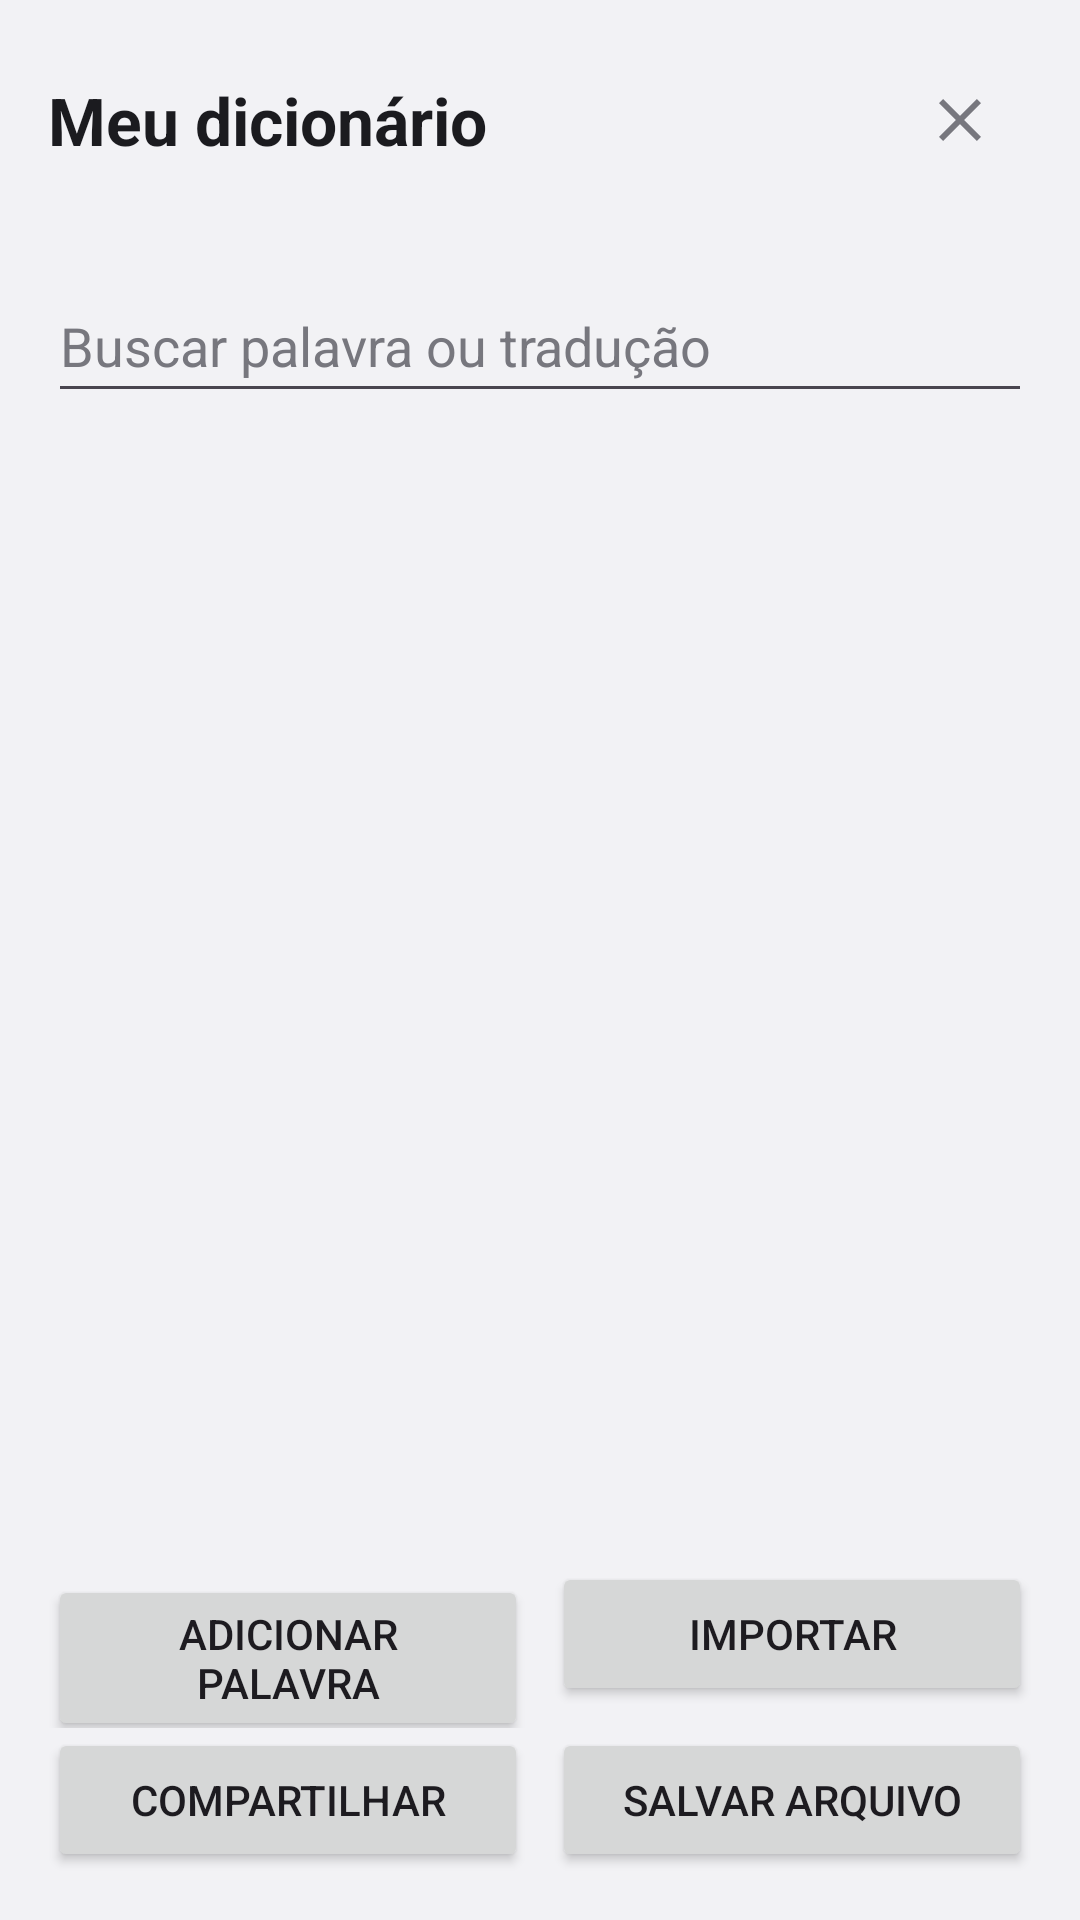

Android layout source for this screen:
<!-- AndroidManifest.xml: application theme Theme.TecladoPoromongueta -->
<!-- res/layout/activity_dictionary.xml -->
<?xml version="1.0" encoding="utf-8"?>
<LinearLayout xmlns:android="http://schemas.android.com/apk/res/android"
    xmlns:app="http://schemas.android.com/apk/res-auto"
    xmlns:tools="http://schemas.android.com/tools"
    android:id="@+id/dictRoot"
    android:layout_width="match_parent"
    android:layout_height="match_parent"
    android:background="@color/poro_bg"
    android:orientation="vertical"
    android:padding="16dp"
    tools:context=".DictionaryActivity">

    <LinearLayout
        android:layout_width="match_parent"
        android:layout_height="wrap_content"
        android:gravity="center_vertical"
        android:orientation="horizontal">

        <TextView
            android:layout_width="0dp"
            android:layout_height="wrap_content"
            android:layout_weight="1"
            android:text="@string/dict_title"
            android:textColor="@color/poro_text"
            android:textSize="22sp"
            android:textStyle="bold" />

        <ImageButton
            android:id="@+id/btnDictFechar"
            android:layout_width="48dp"
            android:layout_height="48dp"
            android:background="?android:attr/selectableItemBackgroundBorderless"
            android:contentDescription="@string/close"
            android:scaleType="center"
            android:src="@drawable/ic_close"
            app:tint="@color/poro_hint" />
    </LinearLayout>

    <TextView
        android:id="@+id/dictSummary"
        android:layout_width="match_parent"
        android:layout_height="wrap_content"
        android:textColor="@color/poro_text_muted"
        android:textSize="13sp" />

    <EditText
        android:id="@+id/dictSearch"
        android:layout_width="match_parent"
        android:layout_height="wrap_content"
        android:layout_marginTop="8dp"
        android:hint="@string/dict_search_hint"
        android:importantForAutofill="no"
        android:inputType="text"
        android:minHeight="48dp"
        android:textColor="@color/poro_text"
        android:textColorHint="@color/poro_hint" />

    <androidx.recyclerview.widget.RecyclerView
        android:id="@+id/dictList"
        android:layout_width="match_parent"
        android:layout_height="0dp"
        android:layout_weight="1" />

    <TextView
        android:id="@+id/dictEmpty"
        android:layout_width="match_parent"
        android:layout_height="wrap_content"
        android:padding="16dp"
        android:text="@string/dict_empty"
        android:textColor="@color/poro_text_muted"
        android:visibility="gone" />

    <LinearLayout
        android:layout_width="match_parent"
        android:layout_height="wrap_content"
        android:layout_marginTop="8dp"
        android:orientation="horizontal">

        <Button
            android:id="@+id/btnDictAdd"
            android:layout_width="0dp"
            android:layout_height="wrap_content"
            android:layout_marginEnd="4dp"
            android:layout_weight="1"
            android:text="@string/dict_add" />

        <Button
            android:id="@+id/btnDictImport"
            android:layout_width="0dp"
            android:layout_height="wrap_content"
            android:layout_marginStart="4dp"
            android:layout_weight="1"
            android:text="@string/dict_import" />
    </LinearLayout>

    <LinearLayout
        android:layout_width="match_parent"
        android:layout_height="wrap_content"
        android:orientation="horizontal">

        <Button
            android:id="@+id/btnDictShare"
            android:layout_width="0dp"
            android:layout_height="wrap_content"
            android:layout_marginEnd="4dp"
            android:layout_weight="1"
            android:text="@string/dict_share" />

        <Button
            android:id="@+id/btnDictSave"
            android:layout_width="0dp"
            android:layout_height="wrap_content"
            android:layout_marginStart="4dp"
            android:layout_weight="1"
            android:text="@string/dict_save" />
    </LinearLayout>
</LinearLayout>
<!-- resources referenced by this layout -->
<resources>
  <color name="poro_bg">#F2F2F5</color>
  <color name="poro_hint">#77777E</color>
  <color name="poro_text">#1B1B1F</color>
  <color name="poro_text_muted">#66666D</color>
  <!-- drawable ic_close (drawable) -->
  <vector xmlns:android="http://schemas.android.com/apk/res/android"
      android:width="24dp"
      android:height="24dp"
      android:viewportWidth="24"
      android:viewportHeight="24">
      <path
          android:fillColor="@color/poro_hint"
          android:pathData="M19,6.41L17.59,5 12,10.59 6.41,5 5,6.41 10.59,12 5,17.59 6.41,19 12,13.41 17.59,19 19,17.59 13.41,12z"/>
  </vector>
  <string name="close">Fechar</string>
  <string name="dict_add">Adicionar palavra</string>
  <string name="dict_empty">Nenhuma palavra encontrada.</string>
  <string name="dict_import">Importar</string>
  <string name="dict_save">Salvar arquivo</string>
  <string name="dict_search_hint">Buscar palavra ou tradução</string>
  <string name="dict_share">Compartilhar</string>
  <string name="dict_title">Meu dicionário</string>
  <style name="Theme.TecladoPoromongueta" parent="Base.Theme.TecladoPoromongueta" />
  <style name="Base.Theme.TecladoPoromongueta" parent="Theme.Material3.DayNight.NoActionBar">
          
          
      </style>
</resources>
